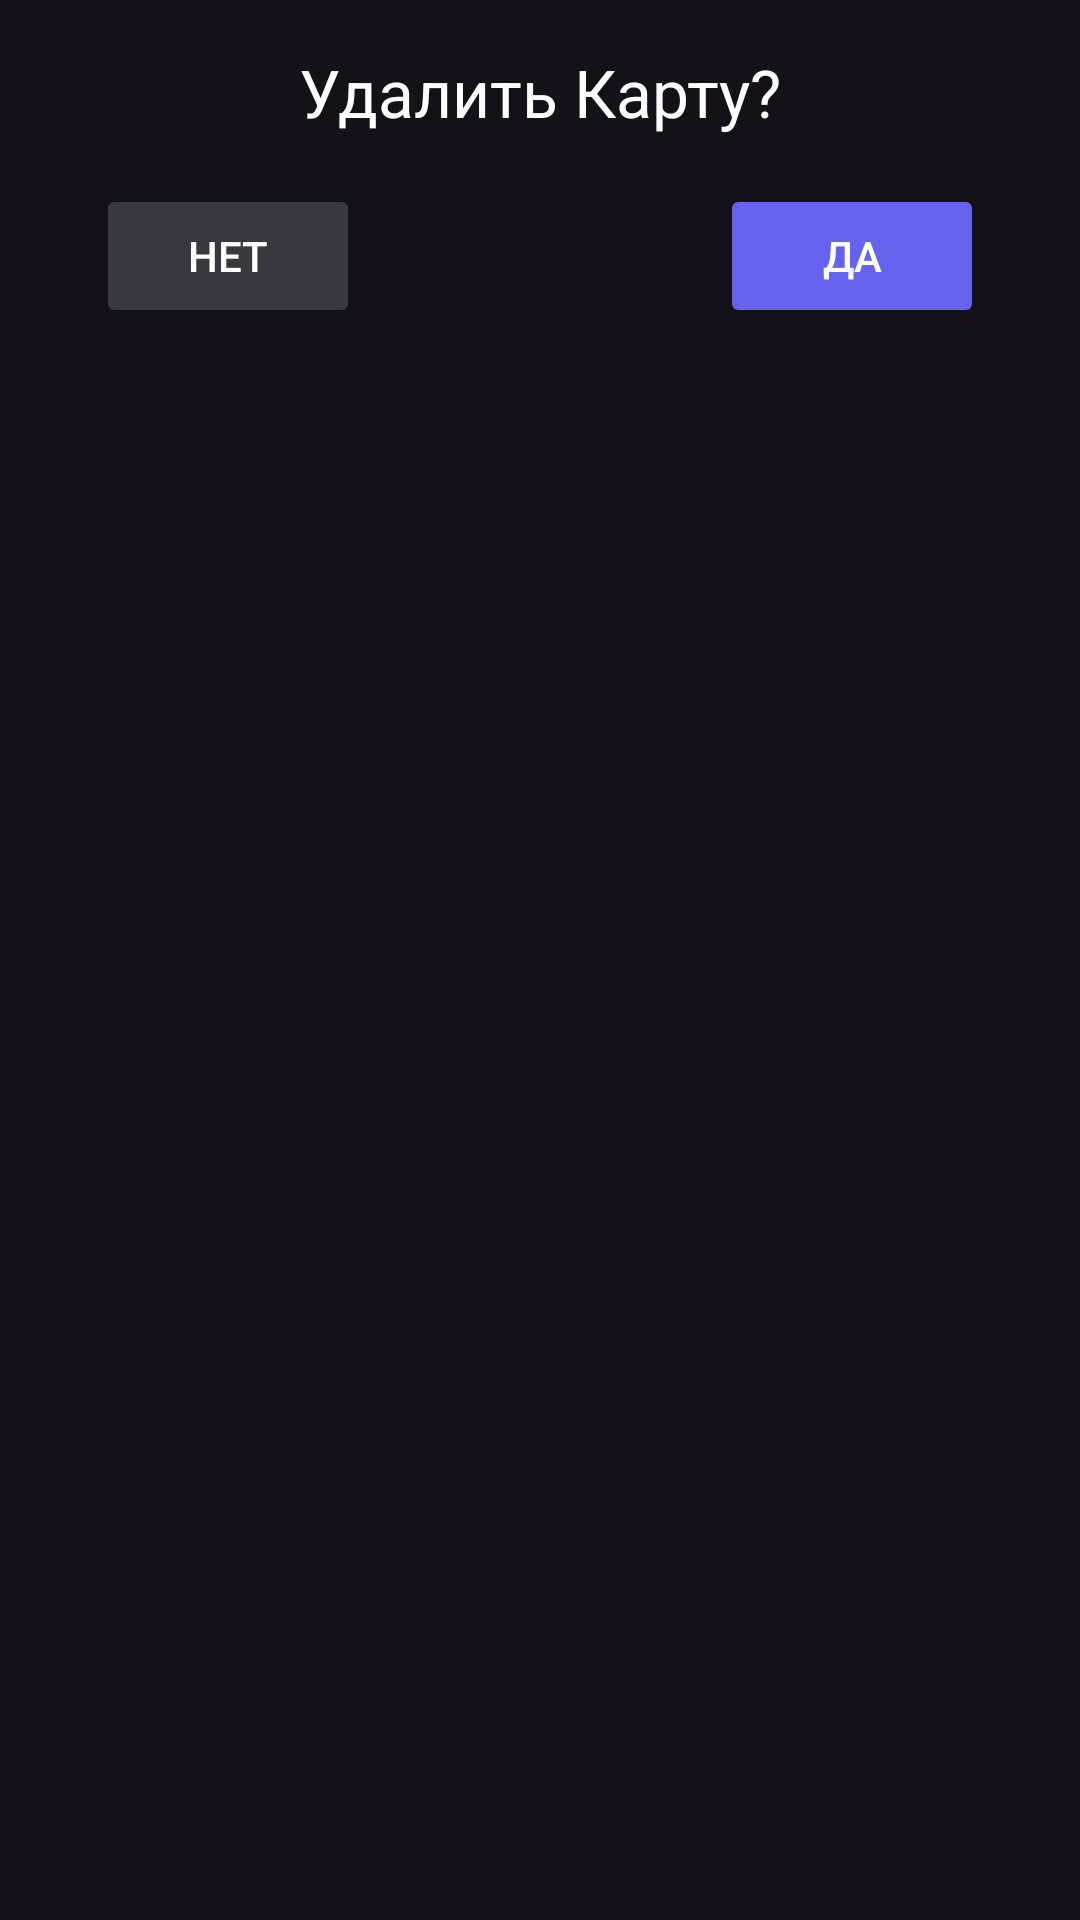

Write the Android layout XML for this screen, with the resource values it uses.
<!-- AndroidManifest.xml: application theme Theme.SP -->
<!-- res/layout/delete_card_dialog.xml -->
<?xml version="1.0" encoding="utf-8"?>
<LinearLayout xmlns:android="http://schemas.android.com/apk/res/android"
    android:layout_width="match_parent"
    android:layout_height="wrap_content"
    android:orientation="vertical"
    android:padding="16dp">

    <TextView
        android:layout_width="match_parent"
        android:layout_height="wrap_content"
        android:layout_gravity="left"
        android:gravity="center"
        android:text="Удалить Карту?"
        android:textAppearance="@style/TextAppearance.AppCompat.Large"
        android:textColor="@color/white" />


    <RelativeLayout
        android:layout_width="match_parent"
        android:layout_height="wrap_content"
        android:layout_gravity="right"
        android:padding="16dp">

        <Button
            android:id="@+id/cancel"
            android:layout_width="wrap_content"
            android:layout_height="wrap_content"
            android:backgroundTint="#38383e"
            android:text="НЕТ"
            android:textColor="@color/white" />


        <Button
            android:id="@+id/ok"
            android:layout_width="wrap_content"
            android:layout_height="wrap_content"
            android:layout_alignParentEnd="true"
            android:backgroundTint="#6563ee"
            android:text="ДА"
            android:textColor="@color/white" />


    </RelativeLayout>




</LinearLayout>
<!-- resources referenced by this layout -->
<resources>
  <color name="white">#FFFFFFFF</color>
  <style name="Theme.SP" parent="Base.Theme.SP">
          <item name="android:statusBarColor">@color/m3_ref_palette_neutral6</item>
      </style>
  <style name="Base.Theme.SP" parent="Theme.Material3.Dark.NoActionBar">
          <item name="android:statusBarColor">@color/m3_ref_palette_neutral6</item>
      </style>
</resources>
